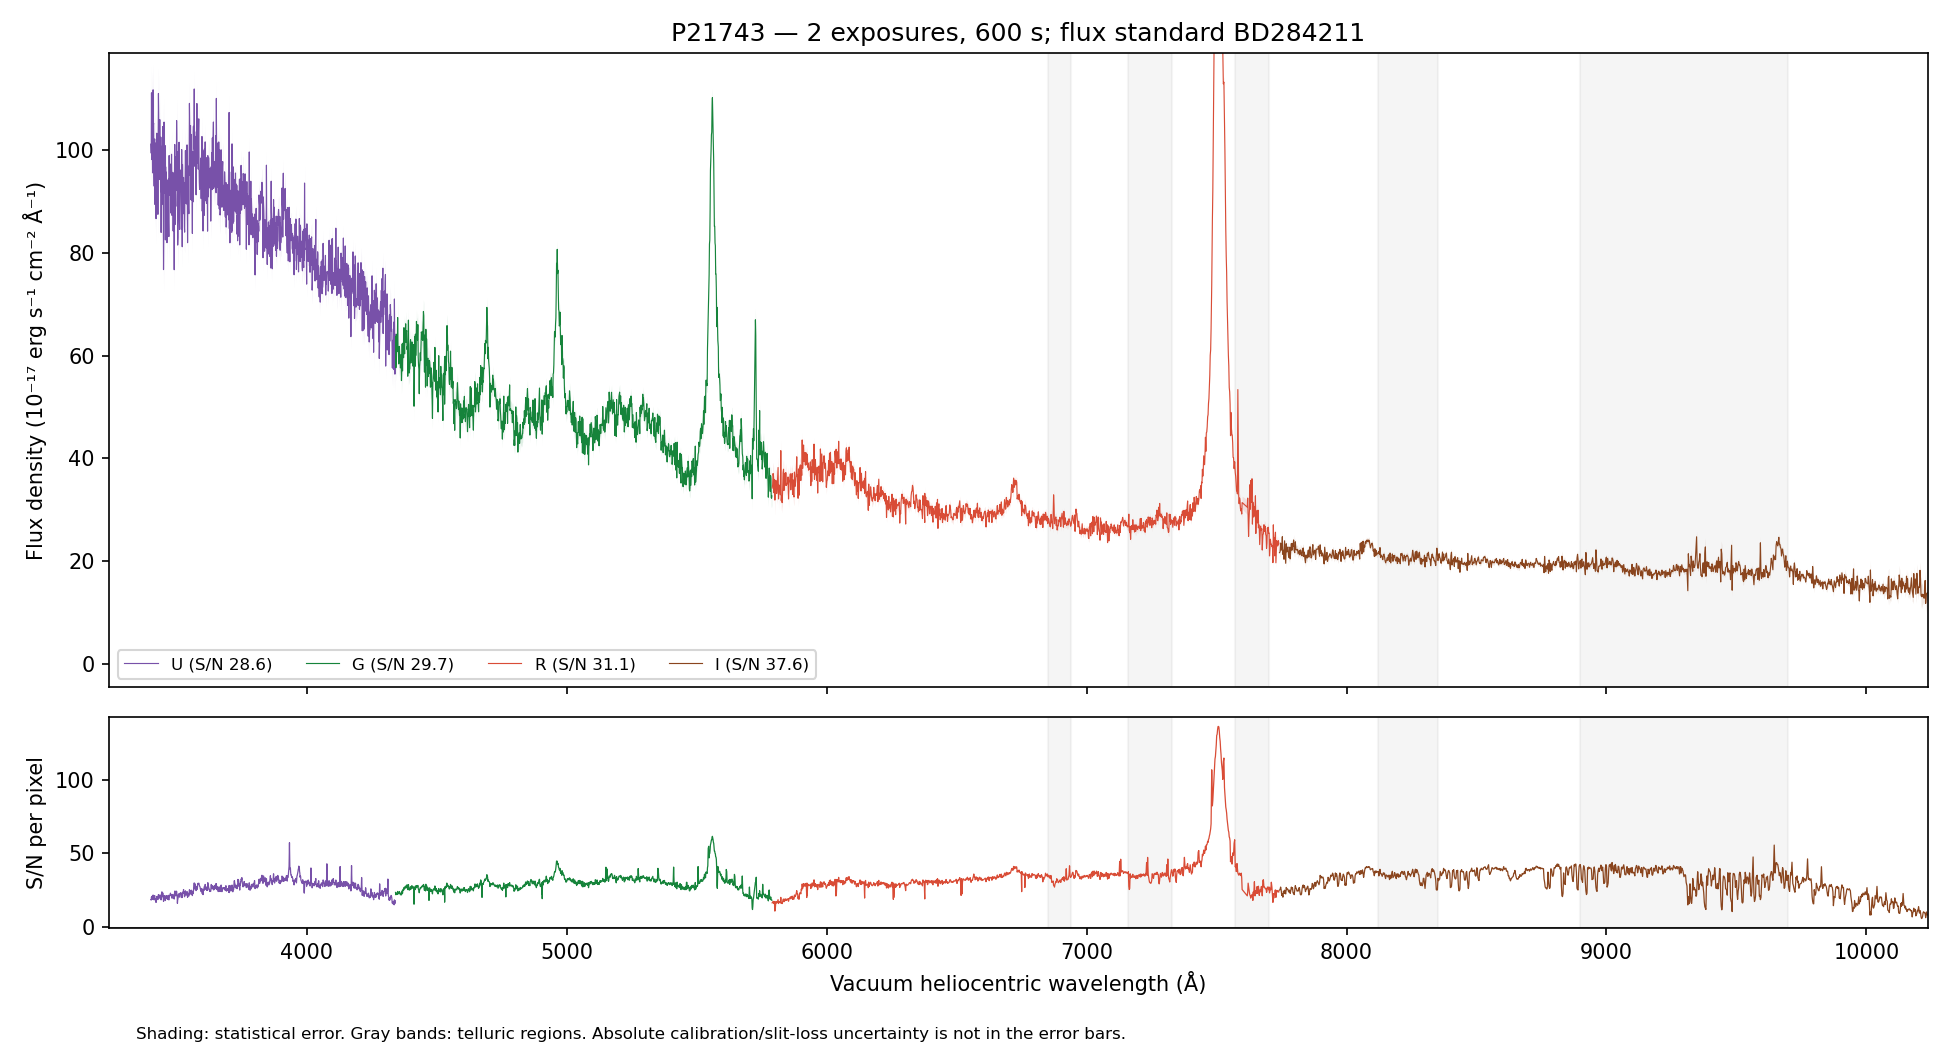

Source data for this figure (header and first rows):
WAVE_VAC_HELIO_A, FLUX, FLUX_ERR, FLUX_UNCORR, ERR_UNCORR, TELLURIC, TELLURIC_ERR, FLUX_ALTSTD, MASK, QUALITY, CHANNEL
3242, 100.6, 7.78, 100.6, 7.78, 1.0, 0.0, 242.9, False, 2, U
3243, 108.9, 7.791, 108.9, 7.791, 1.0, 0.0, 263, False, 2, U
3244, 122.2, 7.774, 122.2, 7.774, 1.0, 0.0, 295.3, False, 2, U
3245, 111.9, 7.623, 111.9, 7.623, 1.0, 0.0, 270.8, False, 2, U
3246, 119.4, 7.849, 119.4, 7.849, 1.0, 0.0, 289.1, False, 2, U
3247, 108.6, 7.648, 108.6, 7.648, 1.0, 0.0, 263.4, False, 2, U
3248, 125.1, 7.633, 125.1, 7.633, 1.0, 0.0, 303.8, False, 2, U
3249, 118, 7.374, 118, 7.374, 1.0, 0.0, 286.9, False, 2, U
3250, 107.7, 7.088, 107.7, 7.088, 1.0, 0.0, 262.2, False, 2, U
3251, 88.21, 6.96, 88.21, 6.96, 1.0, 0.0, 215.1, False, 2, U
3252, 104.5, 7.181, 104.5, 7.181, 1.0, 0.0, 255.2, False, 2, U
3253, 116.3, 7.379, 116.3, 7.379, 1.0, 0.0, 284.5, False, 2, U
3254, 121.8, 7.5, 121.8, 7.5, 1.0, 0.0, 298.5, False, 2, U
3255, 117.2, 7.683, 117.2, 7.683, 1.0, 0.0, 287.7, False, 2, U
3256, 117.6, 7.677, 117.6, 7.677, 1.0, 0.0, 288.9, False, 2, U
3257, 113.4, 7.76, 113.4, 7.76, 1.0, 0.0, 279, False, 2, U
3258, 122.4, 7.906, 122.4, 7.906, 1.0, 0.0, 301.3, False, 2, U
3259, 136.6, 8.066, 136.6, 8.066, 1.0, 0.0, 336.7, False, 2, U
3260, 104.4, 7.933, 104.4, 7.933, 1.0, 0.0, 257.4, False, 2, U
3261, 123.1, 7.886, 123.1, 7.886, 1.0, 0.0, 303.6, False, 2, U
3262, 117.9, 7.842, 117.9, 7.842, 1.0, 0.0, 290.7, False, 2, U
3263, 123.5, 7.895, 123.5, 7.895, 1.0, 0.0, 304.4, False, 2, U
3265, 123.9, 7.747, 123.9, 7.747, 1.0, 0.0, 305.3, False, 2, U
3266, 108.2, 7.429, 108.2, 7.429, 1.0, 0.0, 266.6, False, 2, U
3267, 116.2, 7.537, 116.2, 7.537, 1.0, 0.0, 285.9, False, 2, U
3268, 109.4, 7.627, 109.4, 7.627, 1.0, 0.0, 268.9, False, 2, U
3269, 114.9, 7.807, 114.9, 7.807, 1.0, 0.0, 282.2, False, 2, U
3270, 115.6, 7.791, 115.6, 7.791, 1.0, 0.0, 283.6, False, 2, U
3271, 108.5, 7.518, 108.5, 7.518, 1.0, 0.0, 266.1, False, 2, U
3272, 106.4, 7.295, 106.4, 7.295, 1.0, 0.0, 260.4, False, 2, U
3273, 106.1, 7.25, 106.1, 7.25, 1.0, 0.0, 259.4, False, 2, U
3274, 112.1, 7.32, 112.1, 7.32, 1.0, 0.0, 273.9, False, 2, U
3275, 107.8, 7.407, 107.8, 7.407, 1.0, 0.0, 262.9, False, 2, U
3276, 113, 7.383, 113, 7.383, 1.0, 0.0, 275.5, False, 2, U
3277, 114, 7.292, 114, 7.292, 1.0, 0.0, 277.6, False, 2, U
3278, 107.1, 7.13, 107.1, 7.13, 1.0, 0.0, 260.5, False, 2, U
3279, 111.8, 7.017, 111.8, 7.017, 1.0, 0.0, 271.8, False, 2, U
3280, 97.58, 6.915, 97.58, 6.915, 1.0, 0.0, 237, False, 2, U
3281, 109.3, 6.957, 109.3, 6.957, 1.0, 0.0, 265.2, False, 2, U
3282, 95.1, 6.852, 95.1, 6.852, 1.0, 0.0, 230.8, False, 2, U
3283, 112.4, 7.007, 112.4, 7.007, 1.0, 0.0, 272.8, False, 2, U
3284, 117.4, 7.041, 117.4, 7.041, 1.0, 0.0, 284.8, False, 2, U
3285, 103.1, 6.955, 103.1, 6.955, 1.0, 0.0, 250.1, False, 2, U
3286, 116, 7.026, 116, 7.026, 1.0, 0.0, 281.5, False, 2, U
3287, 112.1, 6.735, 112.1, 6.735, 1.0, 0.0, 272.1, False, 2, U
3288, 100.9, 6.618, 100.9, 6.618, 1.0, 0.0, 244.8, False, 2, U
3289, 100.8, 6.738, 100.8, 6.738, 1.0, 0.0, 244.8, False, 2, U
3290, 103, 7.07, 103, 7.07, 1.0, 0.0, 250.2, False, 2, U
3291, 106.2, 7.159, 106.2, 7.159, 1.0, 0.0, 258, False, 2, U
3292, 113.3, 7.186, 113.3, 7.186, 1.0, 0.0, 275.5, False, 2, U
3293, 100.6, 7.237, 100.6, 7.237, 1.0, 0.0, 244.7, False, 2, U
3294, 102.1, 7.251, 102.1, 7.251, 1.0, 0.0, 248.5, False, 2, U
3295, 121.6, 7.379, 121.6, 7.379, 1.0, 0.0, 296.1, False, 2, U
3296, 94.64, 7.173, 94.64, 7.173, 1.0, 0.0, 230.5, False, 2, U
3297, 113.4, 7.257, 113.4, 7.257, 1.0, 0.0, 276.3, False, 2, U
3298, 109.4, 7.173, 109.4, 7.173, 1.0, 0.0, 266.7, False, 2, U
3299, 97.87, 7.1, 97.87, 7.1, 1.0, 0.0, 238.8, False, 2, U
3301, 101.5, 7.19, 101.5, 7.19, 1.0, 0.0, 247.7, False, 2, U
3302, 103.6, 7.109, 103.6, 7.109, 1.0, 0.0, 253.1, False, 2, U
3303, 110.5, 6.986, 110.5, 6.986, 1.0, 0.0, 270, False, 2, U
... 4,409 more rows
